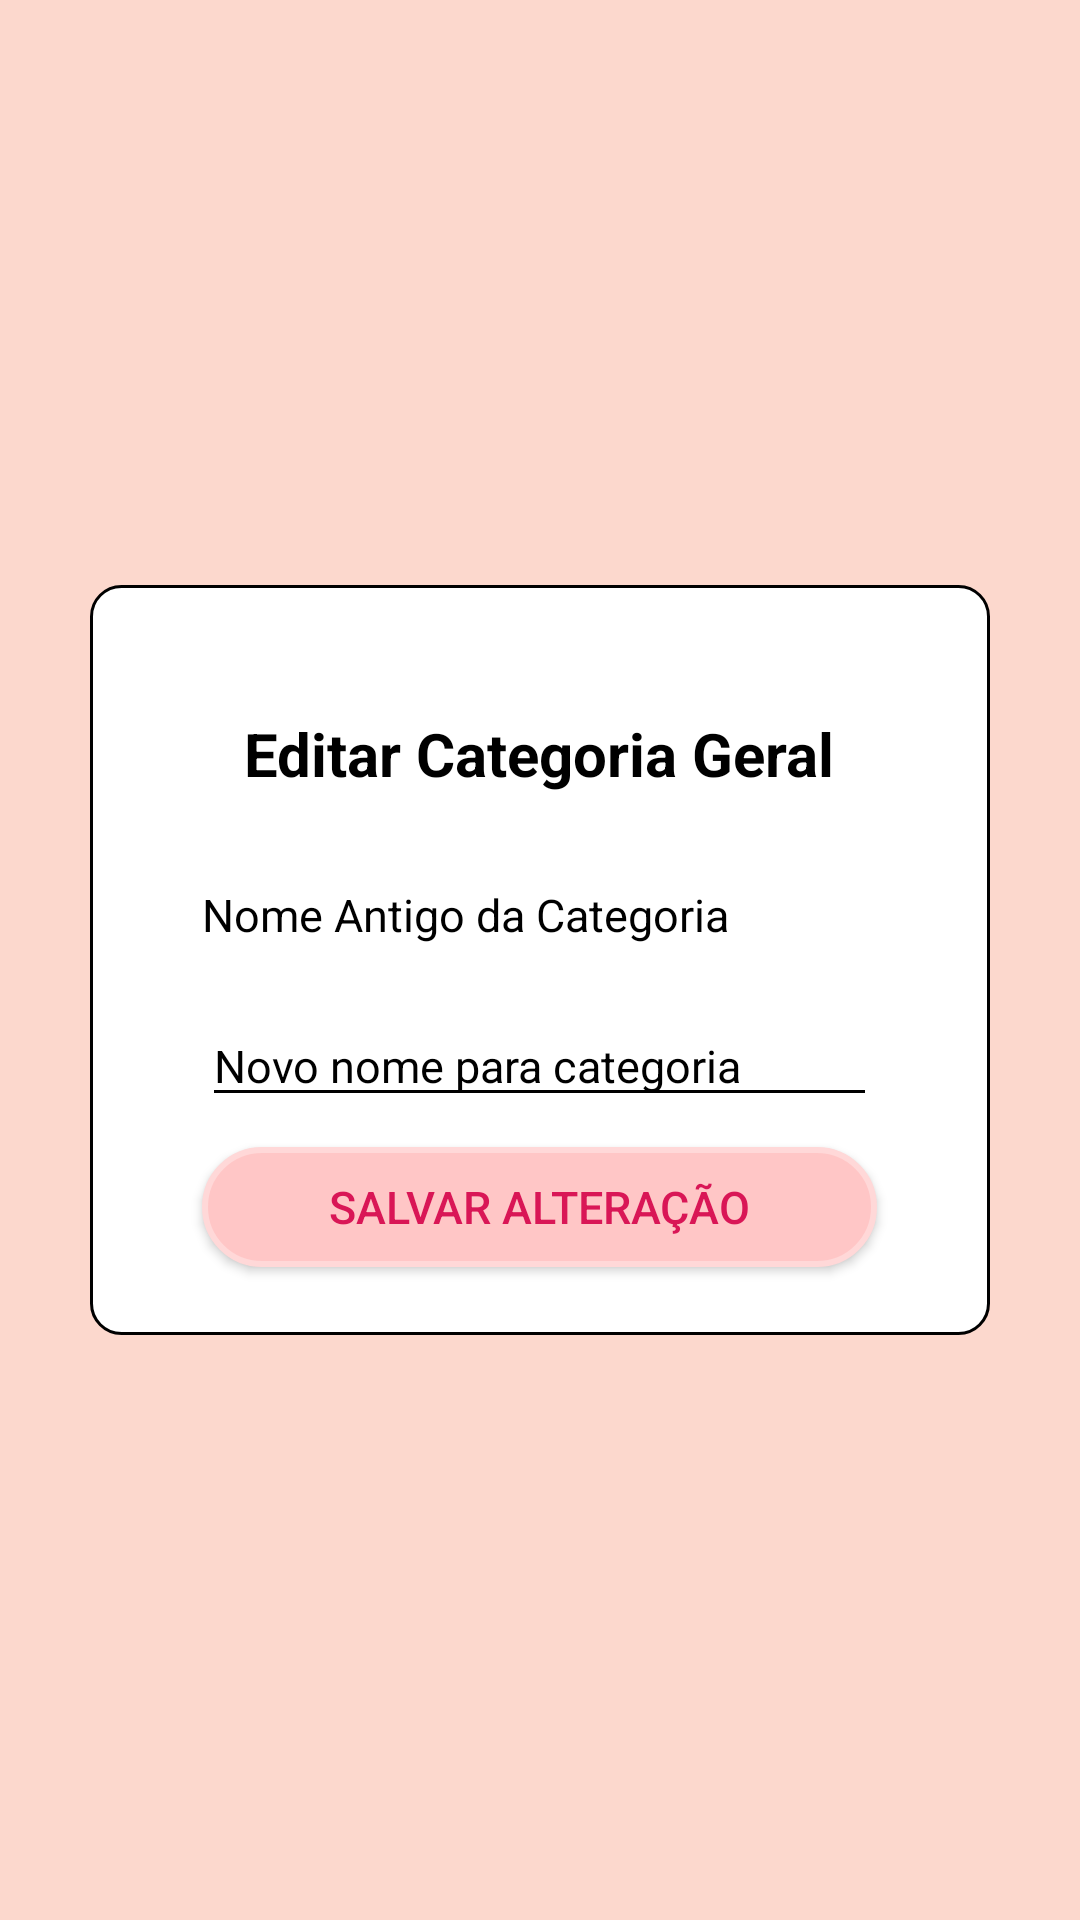

This screen was rendered from an Android layout file. Write that file and the resources it references.
<!-- AndroidManifest.xml: application theme Theme.Appfinancas -->
<!-- res/layout/activity_editar_cat_geral.xml -->
<?xml version="1.0" encoding="utf-8"?>
<androidx.constraintlayout.widget.ConstraintLayout xmlns:android="http://schemas.android.com/apk/res/android"
    xmlns:app="http://schemas.android.com/apk/res-auto"
    xmlns:tools="http://schemas.android.com/tools"
    android:id="@+id/main"
    android:layout_width="match_parent"
    android:layout_height="match_parent"
    android:background="@color/fundo_rosinha"
    tools:context=".CategoriaGeral.EditarCatGeral">

    <LinearLayout
        android:layout_width="300dp"
        android:layout_height="250dp"
        android:gravity="center"
        android:background="@drawable/borda_arredondada"
        android:orientation="vertical"
        app:layout_constraintTop_toTopOf="parent"
        app:layout_constraintBottom_toBottomOf="parent"
        app:layout_constraintStart_toStartOf="parent"
        app:layout_constraintEnd_toEndOf="parent">

        <TextView
            android:layout_width="225dp"
            android:layout_height="wrap_content"
            android:layout_margin="20dp"
            android:gravity="center"
            android:text="Editar Categoria Geral"
            android:textSize="20sp"
            android:textColor="@color/black"
            android:textStyle="bold"/>
        <TextView
            android:id="@+id/textViewNomeCatGeralAntigo"
            android:layout_width="225dp"
            android:layout_height="wrap_content"
            android:layout_margin="10dp"
            android:text="Nome Antigo da Categoria"
            android:textSize="15sp"
            android:textColor="@color/black"/>
        <EditText
            android:id="@+id/editTextNomeCatGeralNovo"
            android:layout_width="225dp"
            android:layout_height="wrap_content"
            android:layout_margin="10dp"
            android:textSize="15sp"
            android:textColor="@color/black"
            android:hint="Novo nome para categoria"/>
        <Button
            android:id="@+id/buttonSalvarCatGeral"
            android:layout_width="225dp"
            android:layout_height="40dp"
            android:background="@drawable/btn_cat_perfil"
            app:backgroundTint="@null"
            android:textColor="@color/letra_rosa"
            android:textSize="15sp"
            android:text="Salvar Alteração"/>
    </LinearLayout>

</androidx.constraintlayout.widget.ConstraintLayout>
<!-- resources referenced by this layout -->
<resources>
  <color name="black">#000000</color>
  <color name="fundo_rosinha">#FCD8CD</color>
  <color name="letra_rosa">#D91656</color>
  <!-- drawable borda_arredondada (drawable) -->
  <?xml version="1.0" encoding="utf-8"?>
  <shape xmlns:android="http://schemas.android.com/apk/res/android" android:shape="rectangle">
      <solid android:color="@color/white" />
      <corners android:radius="10dp"/>
      <stroke android:width="1dp" android:color="@color/black"/>
  </shape>
  <!-- drawable btn_cat_perfil (drawable) -->
  <?xml version="1.0" encoding="utf-8"?>
  <shape xmlns:android="http://schemas.android.com/apk/res/android">
      <solid android:color="@color/fundo_btn_cat_perfil"/>
      <corners android:radius="30dp"/>
      <stroke
          android:width="2dp"
          android:color="@color/borda_btn_car_perfil"
          />
  </shape>
  <style name="Theme.Appfinancas" parent="Base.Theme.Appfinancas" />
  <color name="white">#FFFFFF</color>
  <color name="fundo_btn_cat_perfil">#FFC6C6</color>
  <color name="borda_btn_car_perfil">#FFD8D8</color>
  <style name="Base.Theme.Appfinancas" parent="Theme.Material3.DayNight.NoActionBar">
          
          
  
          
          <item name="colorControlActivated">@color/black</item>
          <item name="colorControlNormal">@color/black</item>
          <item name="colorOnBackground">@color/black</item>
          <item name="android:textColorHint">@color/black</item>
      </style>
</resources>
